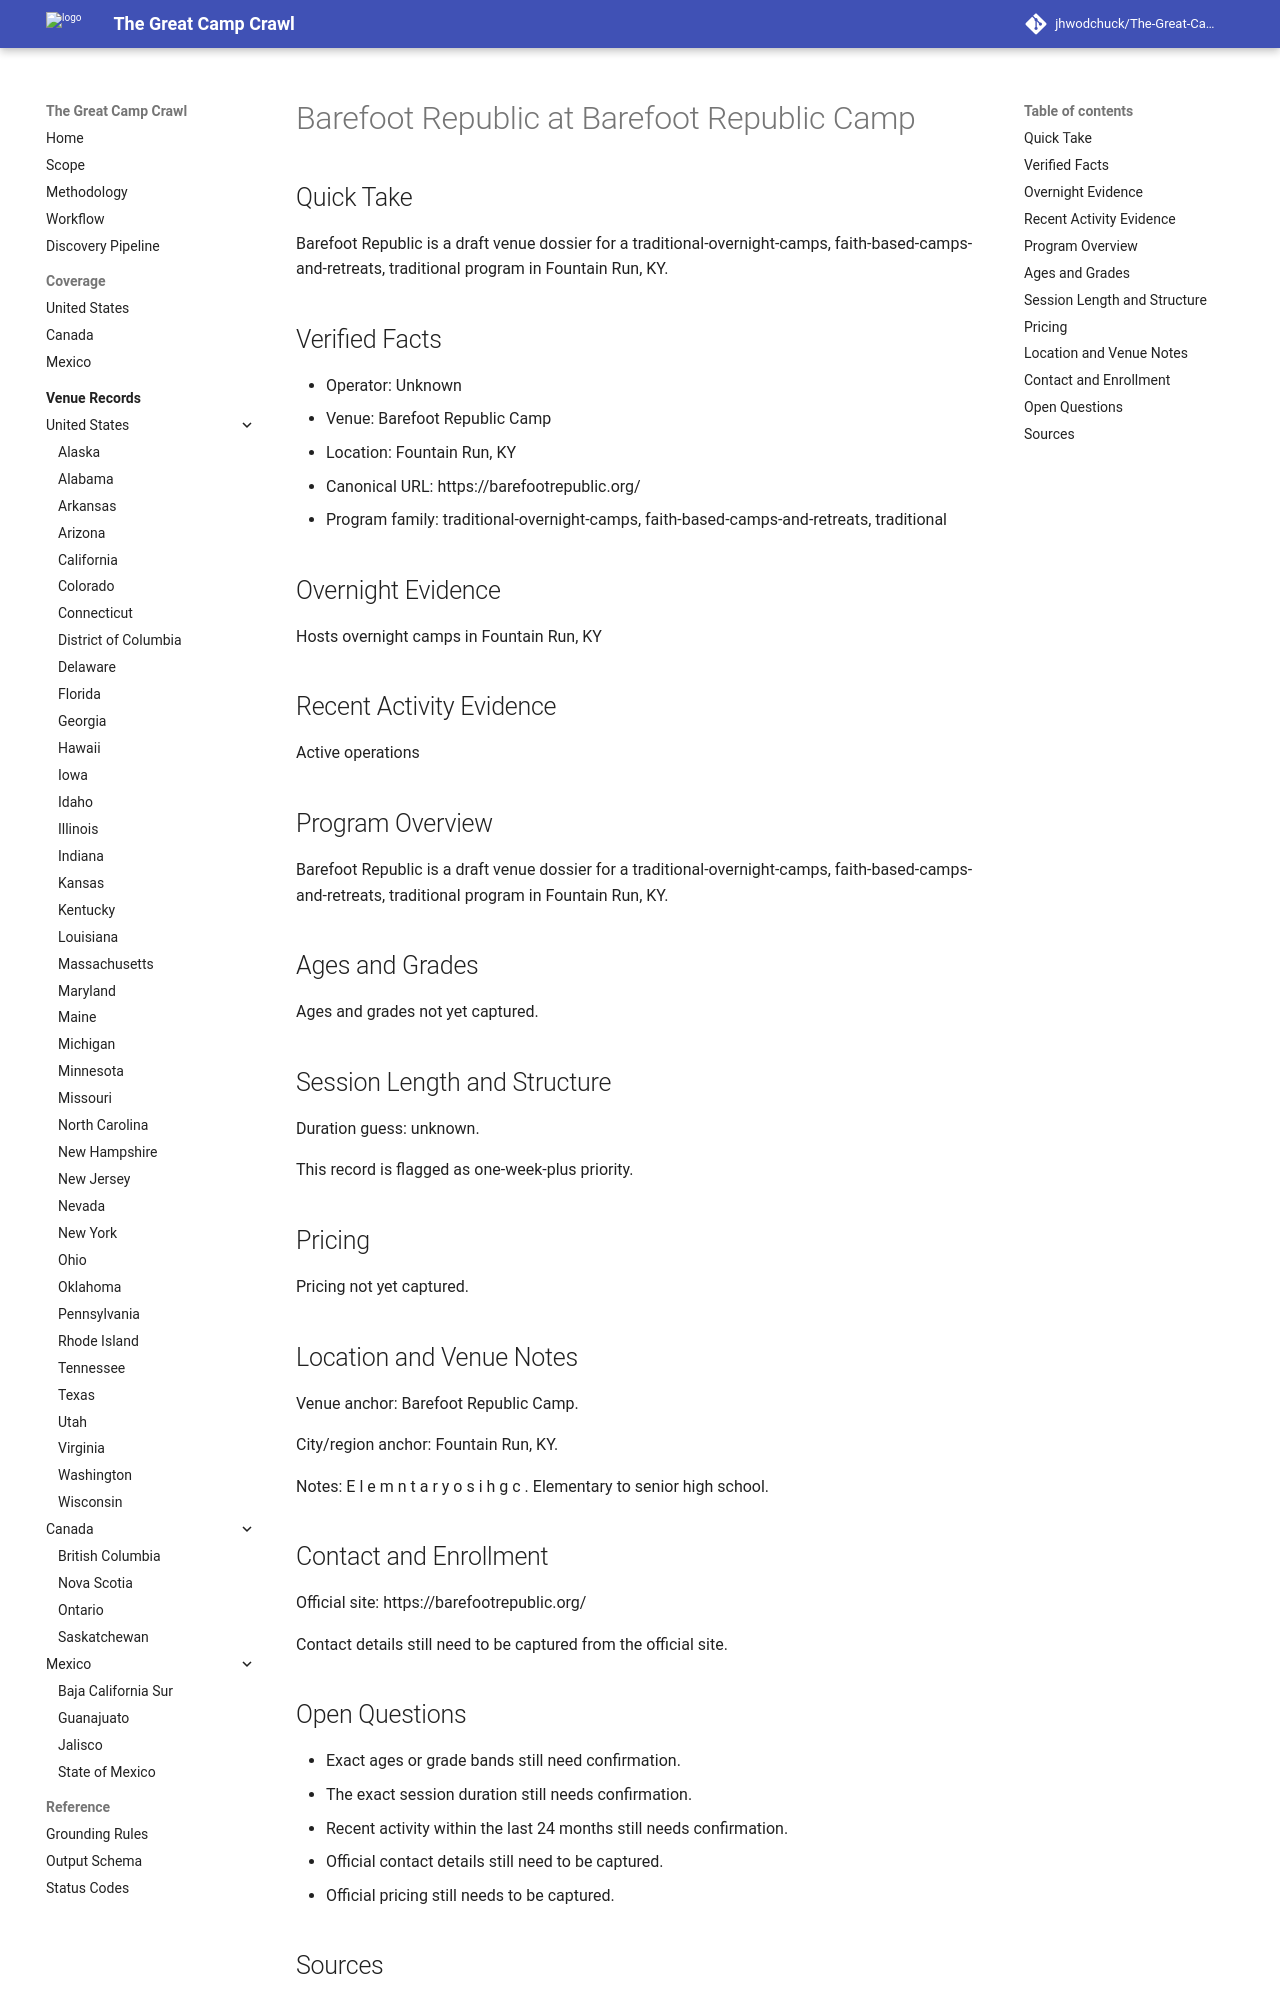

repository: jhwodchuck/The-Great-Camp-Crawl · page: camps/us/ky/barefoot-republic--us-ky-fountain-run-barefoot-republic-camp--cand-us-ky-fountain-run-barefoot-republic-barefoot-republic-camp/index.html · generator: mkdocs

---
record_id: cand-us-ky-fountain-run-barefoot-republic-barefoot-republic-camp
camp_id: barefoot-republic
venue_id: us-ky-fountain-run-barefoot-republic-camp
name: Barefoot Republic
display_name: Barefoot Republic at Barefoot Republic Camp
country: US
country_name: United States
region: KY
region_name: Kentucky
city: Fountain Run
venue_name: Barefoot Republic Camp
program_family:
- traditional-overnight-camps
- faith-based-camps-and-retreats
- traditional
camp_types:
- christian
- traditional
priority_flags:
  college_precollege: false
  one_week_plus: true
languages_found:
- en
source_language_primary: en
activity_status: unknown
activity_evidence_window_months: 24
duration:
  min_days: null
  max_days: null
pricing:
  currency: USD
  amount_min: null
  amount_max: null
  boarding_included: null
ages:
  min: null
  max: null
grades:
  min: null
  max: null
operator:
  name: ''
  type: organization
website:
  canonical_url: https://barefootrepublic.org
  admissions_url: null
  session_dates_url: https://barefootrepublic.org
  pricing_url: null
contact:
  email: null
  phone: null
location:
  address: null
  postal_code: null
  latitude: null
  longitude: null
verification:
  overnight_confirmed: true
  active_past_2_years_confirmed: false
  confidence: medium
  last_verified: '2026-04-13'
evidence:
  overnight_source_url: https://barefootrepublic.org
  recent_activity_source_url: null
  duration_source_url: null
  pricing_source_url: null
tags:
- us
- ky
- fountain-run
- traditional-overnight-camps
- faith-based-camps-and-retreats
- traditional
- christian
draft_status: draft
---

# Barefoot Republic at Barefoot Republic Camp

## Quick Take
Barefoot Republic is a draft venue dossier for a traditional-overnight-camps, faith-based-camps-and-retreats, traditional program in Fountain Run, KY.

## Verified Facts
- Operator: Unknown
- Venue: Barefoot Republic Camp
- Location: Fountain Run, KY
- Canonical URL: https://barefootrepublic.org/
- Program family: traditional-overnight-camps, faith-based-camps-and-retreats, traditional

## Overnight Evidence
Hosts overnight camps in Fountain Run, KY

## Recent Activity Evidence
Active operations

## Program Overview
Barefoot Republic is a draft venue dossier for a traditional-overnight-camps, faith-based-camps-and-retreats, traditional program in Fountain Run, KY.

## Ages and Grades
Ages and grades not yet captured.

## Session Length and Structure
Duration guess: unknown.

This record is flagged as one-week-plus priority.

## Pricing
Pricing not yet captured.

## Location and Venue Notes
Venue anchor: Barefoot Republic Camp.

City/region anchor: Fountain Run, KY.

Notes: E l e m n t a r y o s i h g c . Elementary to senior high school.

## Contact and Enrollment
Official site: https://barefootrepublic.org/

Contact details still need to be captured from the official site.
